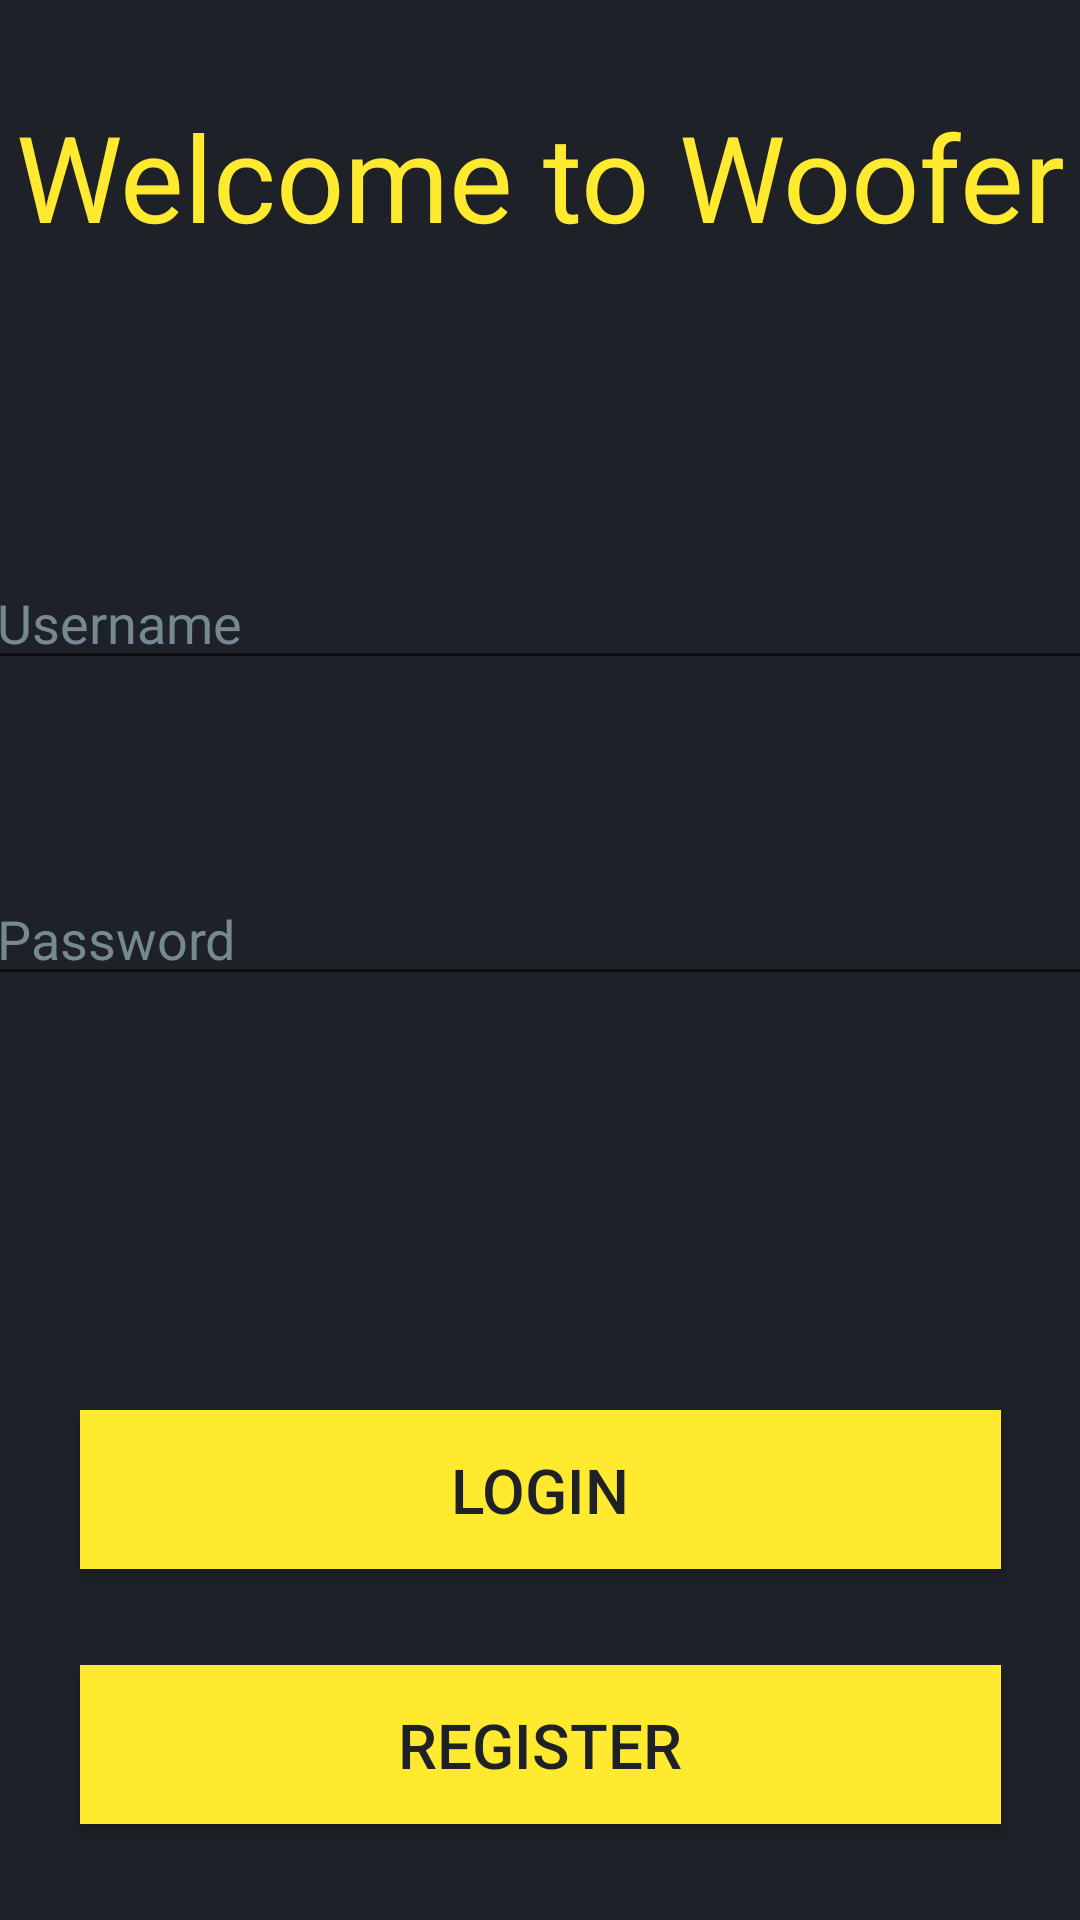

The Android layout XML behind this screen, and the referenced resources:
<!-- AndroidManifest.xml: application theme Theme.Woofer -->
<!-- res/layout/activity_main.xml -->
<?xml version="1.0" encoding="utf-8"?>
<androidx.constraintlayout.widget.ConstraintLayout xmlns:android="http://schemas.android.com/apk/res/android"
    xmlns:app="http://schemas.android.com/apk/res-auto"
    xmlns:tools="http://schemas.android.com/tools"
    android:layout_width="match_parent"
    android:layout_height="match_parent"
    android:background="#1F2128"
    tools:context=".MainActivity">

    <TextView
        android:id="@+id/textView2"
        android:layout_width="wrap_content"
        android:layout_height="wrap_content"
        android:layout_marginTop="32dp"
        android:text="@string/Woofer_welcome"
        android:textColor="@color/yellow"
        android:textSize="40sp"
        app:layout_constraintEnd_toEndOf="parent"
        app:layout_constraintStart_toStartOf="parent"
        app:layout_constraintTop_toTopOf="parent" />

    <EditText
        android:id="@+id/edtUsername"
        android:layout_width="371dp"
        android:layout_height="wrap_content"
        android:layout_marginTop="100dp"
        android:ems="10"
        android:hint="@string/username"
        android:inputType="textPersonName"
        android:textColor="#768991"
        android:textColorHint="#768991"
        app:layout_constraintEnd_toEndOf="parent"
        app:layout_constraintStart_toStartOf="parent"
        app:layout_constraintTop_toBottomOf="@+id/textView2" />

    <EditText
        android:id="@+id/edtPassword"
        android:layout_width="371dp"
        android:layout_height="wrap_content"
        android:layout_marginTop="64dp"
        android:ems="10"
        android:hint="@string/password"
        android:inputType="textPassword"
        android:textColor="@color/white"
        android:textColorHint="#768991"
        app:layout_constraintEnd_toEndOf="parent"
        app:layout_constraintStart_toStartOf="parent"
        app:layout_constraintTop_toBottomOf="@+id/edtUsername" />

    <Button
        android:id="@+id/btnRegister"
        android:layout_width="307dp"
        android:layout_height="53dp"
        android:layout_marginBottom="32dp"
        android:background="@color/yellow"
        android:text="@string/register"
        android:textColor="@color/black"
        android:textSize="10pt"
        app:layout_constraintBottom_toBottomOf="parent"
        app:layout_constraintEnd_toEndOf="parent"
        app:layout_constraintStart_toStartOf="parent" />

    <Button
        android:id="@+id/btnLogin"
        android:layout_width="307dp"
        android:layout_height="53dp"
        android:layout_marginBottom="32dp"
        android:background="@color/yellow"
        android:text="@string/login"
        android:textColor="@color/black"
        android:textSize="10pt"
        app:layout_constraintBottom_toTopOf="@+id/btnRegister"
        app:layout_constraintEnd_toEndOf="parent"
        app:layout_constraintStart_toStartOf="parent" />

</androidx.constraintlayout.widget.ConstraintLayout>
<!-- resources referenced by this layout -->
<resources>
  <color name="black">#1F2128</color>
  <color name="white">#FFFFFFFF</color>
  <color name="yellow">#FFEA30</color>
  <string name="Woofer_welcome">Welcome to Woofer</string>
  <string name="login">Login</string>
  <string name="password">Password</string>
  <string name="register">Register</string>
  <string name="username">Username</string>
  <style name="Theme.Woofer" parent="Theme.MaterialComponents.DayNight.DarkActionBar">
          
          <item name="colorPrimary">@color/yellow</item>
          <item name="colorPrimaryVariant">@color/black</item>
          <item name="colorOnPrimary">@color/black</item>
          
          <item name="colorSecondary">@color/black</item>
          <item name="colorSecondaryVariant">@color/black</item>
          <item name="colorOnSecondary">@color/black</item>
          
          <item name="android:statusBarColor" tools:targetApi="l">?attr/colorPrimaryVariant</item>
          
          <item name="windowActionBar"> false </item>
          <item name="windowNoTitle"> true </item>
          <item name="android:textColorHint">@color/white</item>
          <item name="android:textColor">@color/black</item>
          <item name="android:actionMenuTextColor">@color/black</item>
      </style>
</resources>
